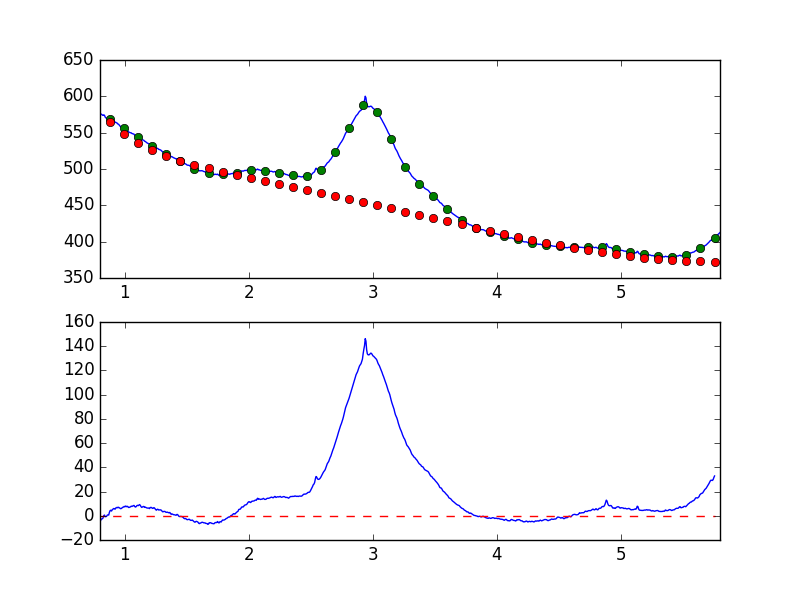

Values plotted in this chart, from the file beside it:
7.681951752392544019e-01, -6.398093549642680955e+00
7.738631750302433776e-01, -6.185954316026368360e+00
7.795311748212323533e-01, -5.841326750507050747e+00
7.851991746122213289e-01, -4.924088007945442769e+00
7.908671744032103046e-01, -3.773717293983168020e+00
7.965351741941992803e-01, -3.634540005668782214e+00
8.022031739851883669e-01, -4.502407418956181573e+00
8.078711737761772316e-01, -3.274721102768808123e+00
8.135391735671662072e-01, -2.599065731498512832e+00
8.192071733581552939e-01, -2.504617776412146668e+00
8.248751731491442696e-01, -1.748825193151787971e+00
8.305431729401332452e-01, 1.590940431096896646e-01
8.362111727311222209e-01, 5.622168790739578981e-01
8.418791725221110855e-01, -7.731009299631068643e-01
8.475471723131001722e-01, -7.314435701126740241e-01
8.532151721040891479e-01, -4.607008915473898014e-01
8.588831718950781235e-01, 5.394916500906674628e-01
8.645511716860672102e-01, 7.438638335344194275e-01
8.702191714770560749e-01, 5.509735625173561857e-01
8.758871712680450505e-01, 2.871463701709785710e+00
8.815551710590340262e-01, 4.271067447813720719e+00
8.872231708500230019e-01, 4.583945400448328655e+00
8.928911706410120885e-01, 3.885692380278328528e+00
8.985591704320010642e-01, 4.908025923385594069e+00
9.042271702229900399e-01, 5.451999503352112697e+00
9.098951700139790155e-01, 5.969362394541008143e+00
9.155631698049678802e-01, 5.853941508034608887e+00
9.212311695959569668e-01, 5.379080356476947600e+00
9.268991693869459425e-01, 6.437629288450466447e+00
9.325671691779349182e-01, 6.546523125193061787e+00
9.382351689689240049e-01, 6.980387117630698413e+00
9.439031687599129805e-01, 6.569937825282636368e+00
9.495711685509018452e-01, 7.021685264699726758e+00
9.552391683418909318e-01, 6.583765428995320690e+00
9.609071681328797965e-01, 6.204448588626178207e+00
9.665751679238688832e-01, 5.817600717174514102e+00
9.722431677148579698e-01, 6.030366596815952107e+00
9.779111675058468345e-01, 6.564087787070093327e+00
9.835791672968358101e-01, 6.988494519331084120e+00
9.892471670878246748e-01, 7.165492317962502966e+00
9.949151668788137615e-01, 7.690568250296223596e+00
1.000583166669802848e+00, 7.427132703155962190e+00
1.006251166460791602e+00, 8.004869419456781543e+00
1.011919166251780799e+00, 7.469395715511609524e+00
1.017587166042769553e+00, 7.788264942789396628e+00
1.023255165833758751e+00, 7.677626644166139158e+00
1.028923165624747726e+00, 6.876030264860673924e+00
1.034591165415736702e+00, 6.850174664155019855e+00
1.040259165206725678e+00, 7.090989658361877446e+00
1.045927164997714431e+00, 7.362171177075651940e+00
1.051595164788703629e+00, 7.902451770984271207e+00
1.057263164579692605e+00, 7.637636744682026801e+00
1.062931164370681802e+00, 7.990662750419460281e+00
1.068599164161670556e+00, 8.327764780290294766e+00
1.074267163952659310e+00, 8.521464447483026561e+00
1.079935163743648507e+00, 7.645516275341719847e+00
1.085603163534637483e+00, 7.182183087992143555e+00
1.091271163325626681e+00, 7.478412768152907120e+00
1.096939163116615434e+00, 8.294117065731256844e+00
1.102607162907604632e+00, 8.630174527508643223e+00
1.108275162698593386e+00, 8.332678544016971500e+00
... 839 more rows
